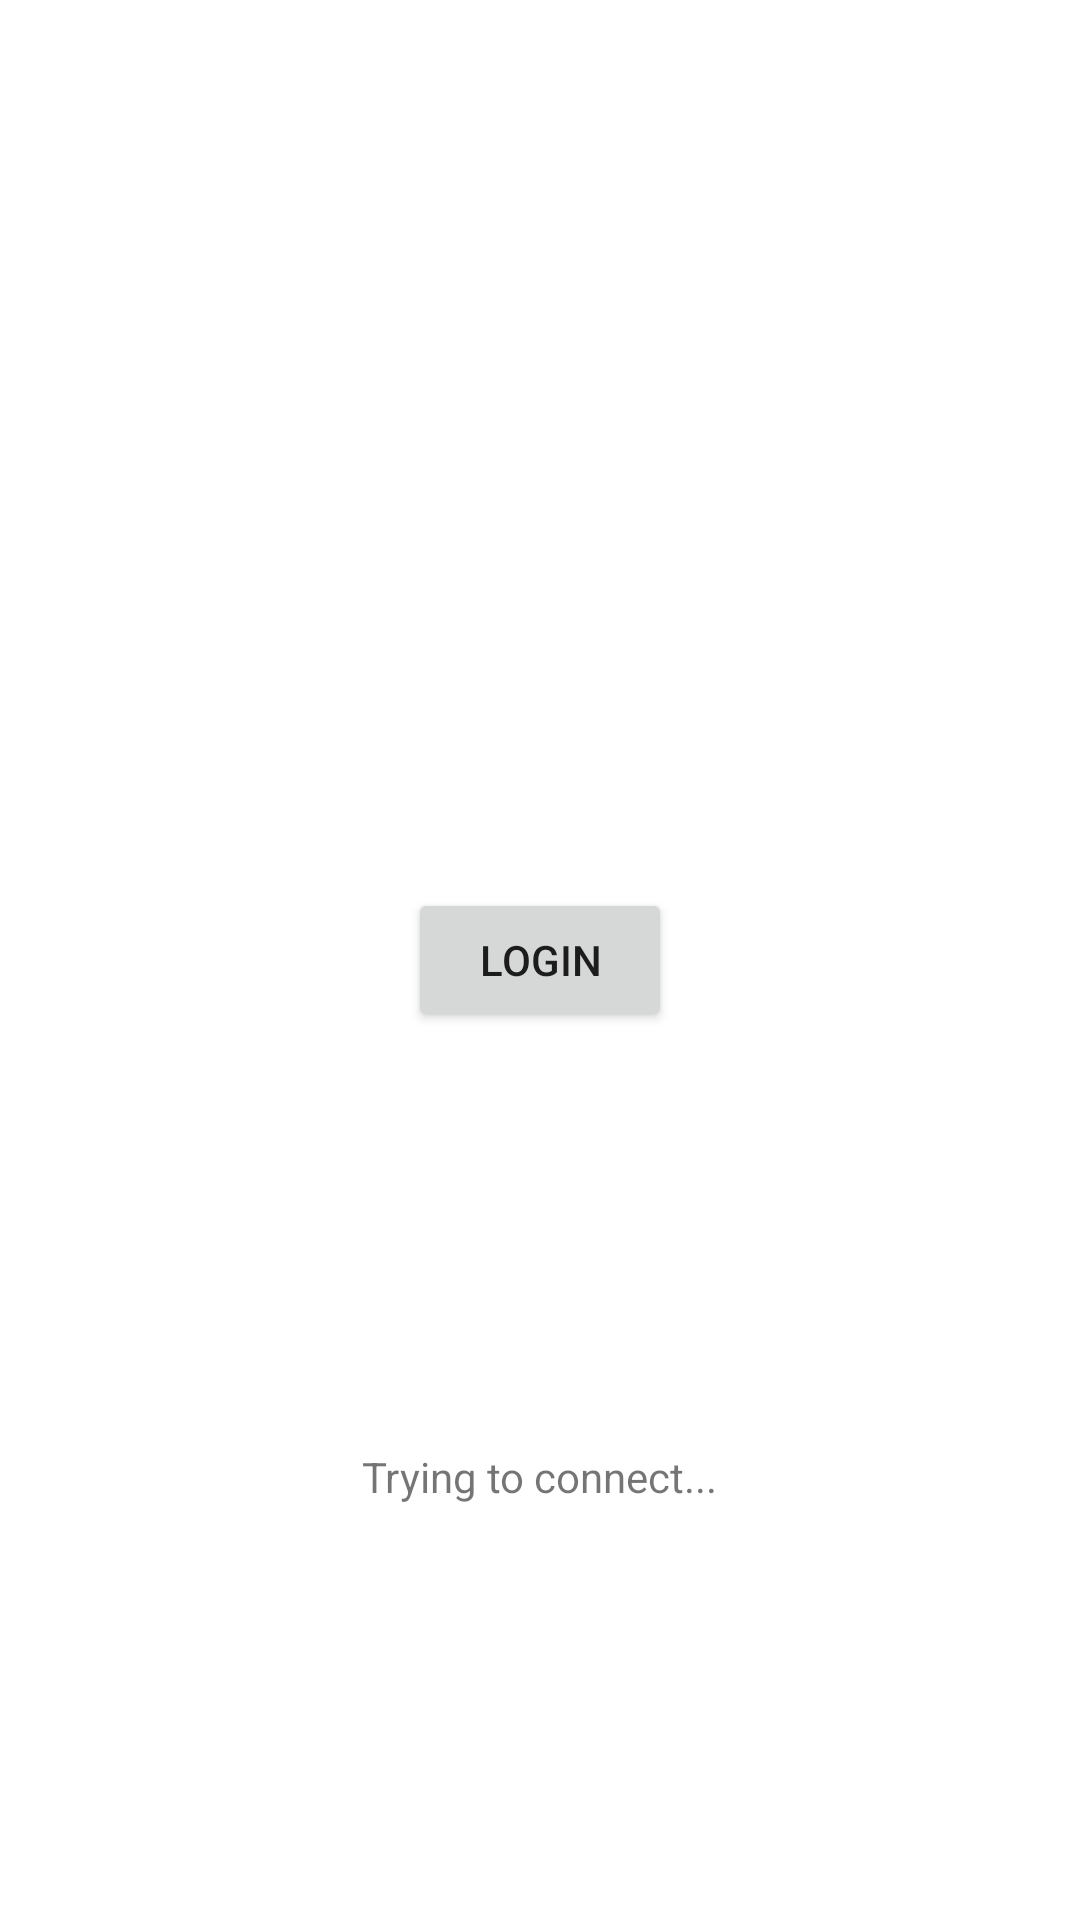

Write the Android layout XML for this screen, with the resource values it uses.
<!-- AndroidManifest.xml: application theme Theme.Redditech -->
<!-- res/layout/activity_login.xml -->
<?xml version="1.0" encoding="utf-8"?>
<androidx.constraintlayout.widget.ConstraintLayout xmlns:android="http://schemas.android.com/apk/res/android"
    xmlns:app="http://schemas.android.com/apk/res-auto"
    xmlns:tools="http://schemas.android.com/tools"
    android:layout_width="match_parent"
    android:layout_height="match_parent"
    tools:context=".activity.LoginActivity">

    <Button
        android:id="@+id/button"
        android:layout_width="wrap_content"
        android:layout_height="wrap_content"
        android:text="Login"
        app:layout_constraintBottom_toBottomOf="parent"
        app:layout_constraintEnd_toEndOf="parent"
        app:layout_constraintStart_toStartOf="parent"
        app:layout_constraintTop_toTopOf="parent" />

    <ProgressBar
        android:id="@+id/progress_Bar"
        style="?android:attr/progressBarStyle"
        android:layout_width="200dp"
        android:layout_height="wrap_content"
        android:layout_centerInParent="true"
        android:indeterminate="true"
        android:max="100"
        android:minWidth="200dp"
        android:minHeight="50dp"
        android:progress="0"
        android:visibility="invisible"
        app:layout_constraintBottom_toBottomOf="parent"
        app:layout_constraintEnd_toEndOf="parent"
        app:layout_constraintStart_toStartOf="parent"
        app:layout_constraintTop_toTopOf="parent" />

    <TextView
        android:id="@+id/Connection"
        android:layout_width="wrap_content"
        android:layout_height="wrap_content"
        android:text="Trying to connect..."
        app:layout_constraintBottom_toBottomOf="parent"
        app:layout_constraintEnd_toEndOf="parent"
        app:layout_constraintStart_toStartOf="parent"
        app:layout_constraintTop_toBottomOf="@+id/button" />
</androidx.constraintlayout.widget.ConstraintLayout>
<!-- resources referenced by this layout -->
<resources>
  <style name="Theme.Redditech" parent="Theme.MaterialComponents.Light.DarkActionBar">
          
          <item name="colorPrimary">@color/orange_reddit</item>
          <item name="colorPrimaryVariant">@color/purple_700</item>
          <item name="colorOnPrimary">@color/white</item>
          
          <item name="colorSecondary">@color/orange_reddit</item>
          <item name="colorSecondaryVariant">@color/teal_700</item>
          <item name="colorOnSecondary">@color/black</item>
          
          <item name="android:statusBarColor" tools:targetApi="l">?attr/colorPrimaryVariant</item>
          
      </style>
  <color name="orange_reddit">#ff4500</color>
  <color name="purple_700">#FF3700B3</color>
  <color name="white">#FFFFFFFF</color>
  <color name="teal_700">#FF018786</color>
  <color name="black">#FF000000</color>
</resources>
